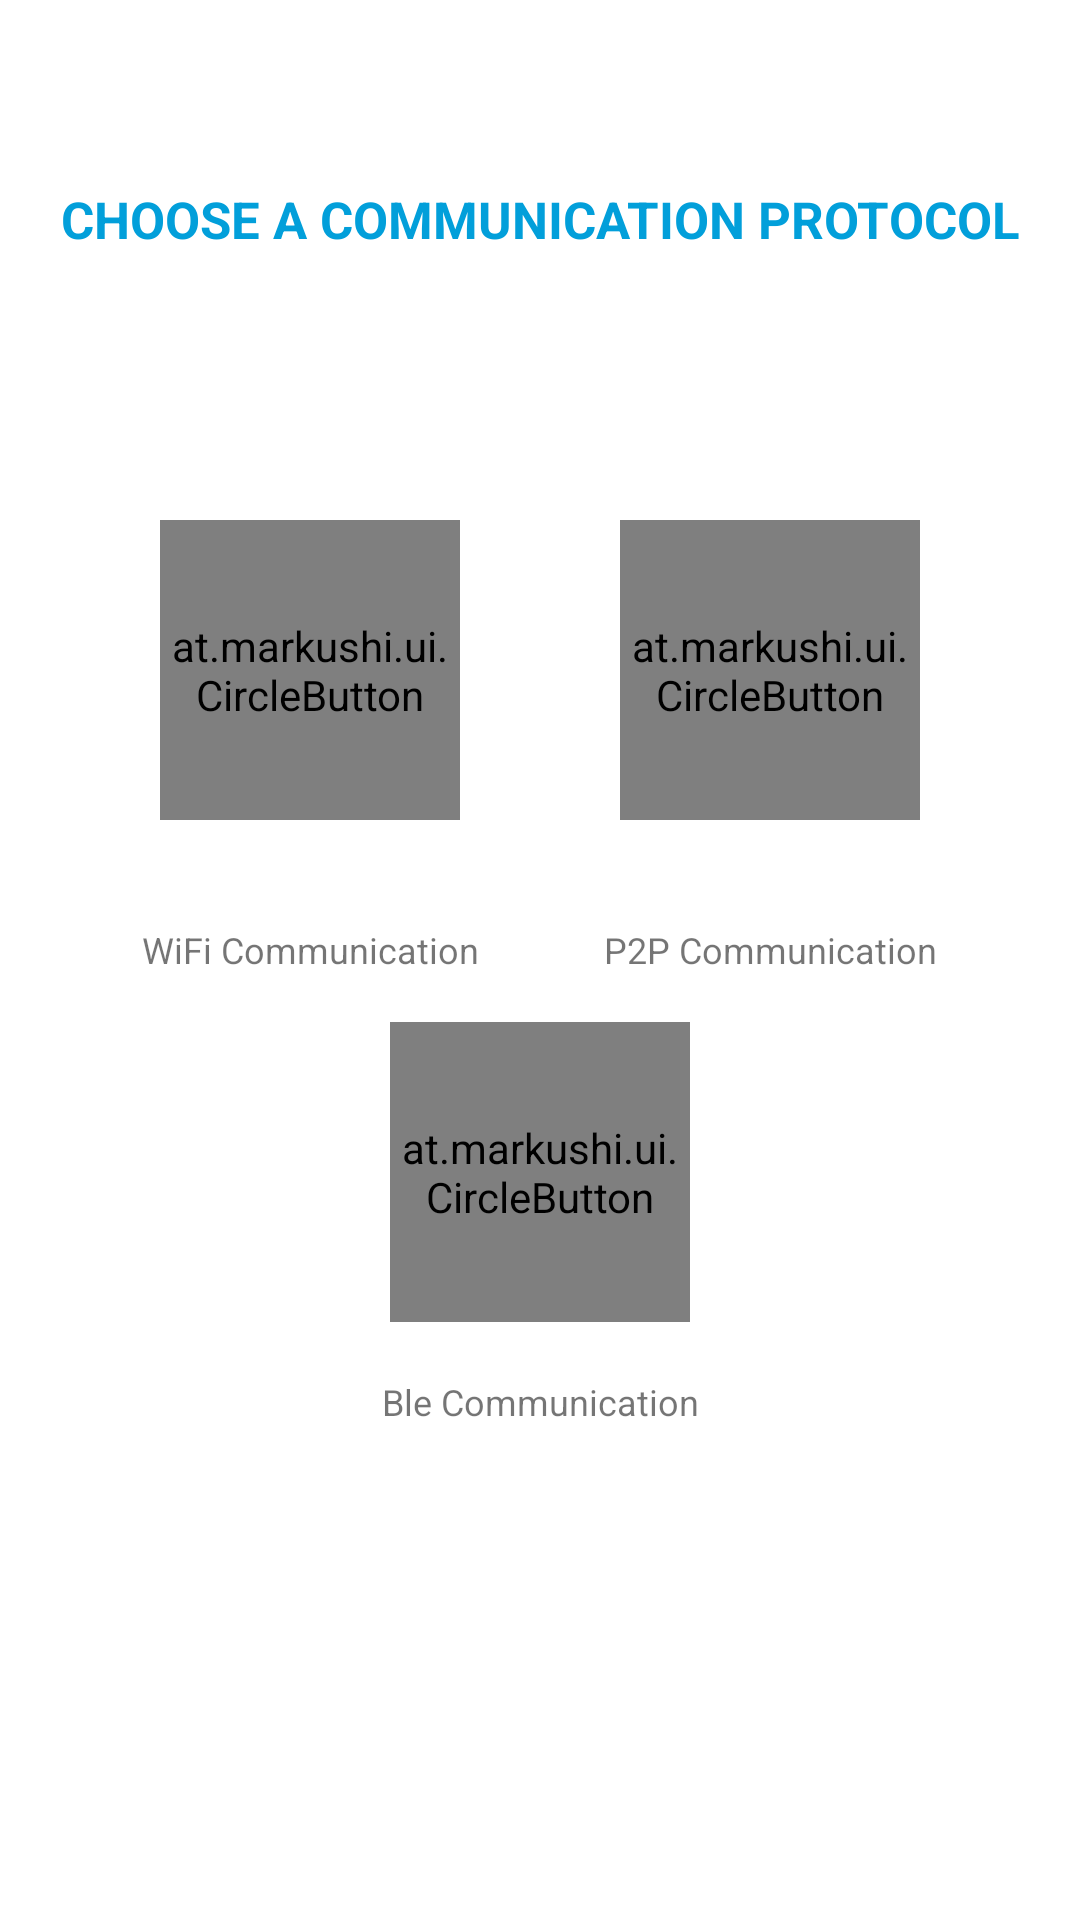

Reconstruct the res/layout file that produces this screen, plus the resources it refers to.
<!-- AndroidManifest.xml: fallback theme Theme.MaterialComponents.DayNight.NoActionBar -->
<!-- res/layout/content_comms_chooser.xml -->
<?xml version="1.0" encoding="utf-8"?>
<androidx.constraintlayout.widget.ConstraintLayout xmlns:android="http://schemas.android.com/apk/res/android"
    android:layout_width="match_parent"
    android:layout_height="match_parent"
    xmlns:tools="http://schemas.android.com/tools"
    xmlns:app="http://schemas.android.com/apk/res-auto">

    <TextView
        android:layout_width="wrap_content"
        android:layout_height="wrap_content"
        android:textAllCaps="true"
        android:textStyle="bold"
        android:textColor="@color/title_color"
        android:textSize="@dimen/title_size_small"
        android:text="Choose A Communication Protocol"
        app:layout_constraintTop_toTopOf="parent"
        app:layout_constraintBottom_toBottomOf="parent"
        app:layout_constraintStart_toStartOf="parent"
        app:layout_constraintEnd_toEndOf="parent"
        app:layout_constraintVertical_bias="0.1"/>

    <at.markushi.ui.CircleButton
        android:scaleType="fitXY"
        android:layout_width="100dp"
        android:layout_height="100dp"
        android:layout_gravity="center"
        android:layout_marginTop="@dimen/activity_vertical_margin"
        android:id="@+id/buttonSelectWLAN"
        android:src="@drawable/ic_wifi_24dp"
        app:cb_color="@color/title_color"
        app:cb_pressedRingWidth="8dip"
        app:layout_constraintTop_toTopOf="parent"
        app:layout_constraintBottom_toBottomOf="parent"
        app:layout_constraintStart_toStartOf="parent"
        app:layout_constraintEnd_toStartOf="@id/buttonSelectP2P"
        app:layout_constraintVertical_bias="0.3" />

    <TextView
        android:id="@+id/textSelectWIFI"
        android:layout_width="wrap_content"
        android:layout_height="wrap_content"
        android:textSize="12sp"
        android:text="WiFi Communication"
        app:layout_constraintTop_toBottomOf="@id/buttonSelectWLAN"
        app:layout_constraintBottom_toBottomOf="parent"
        app:layout_constraintStart_toStartOf="@id/buttonSelectWLAN"
        app:layout_constraintEnd_toEndOf="@id/buttonSelectWLAN"
        app:layout_constraintVertical_bias="0.1"/>

    <at.markushi.ui.CircleButton
        android:scaleType="fitXY"
        android:layout_width="100dp"
        android:layout_height="100dp"
        android:layout_gravity="center"
        android:layout_marginTop="@dimen/activity_vertical_margin"
        android:id="@+id/buttonSelectP2P"
        android:src="@drawable/ic_wifi_direct_24dp"
        android:background="@color/transparent"
        app:cb_color="@color/title_color"
        app:cb_pressedRingWidth="8dip"
        app:layout_constraintTop_toTopOf="parent"
        app:layout_constraintBottom_toBottomOf="parent"
        app:layout_constraintStart_toEndOf="@id/buttonSelectWLAN"
        app:layout_constraintEnd_toEndOf="parent"
        app:layout_constraintVertical_bias="0.3" />

    <TextView
        android:id="@+id/textSelectP2P"
        android:layout_width="wrap_content"
        android:layout_height="wrap_content"
        android:textSize="12sp"
        android:text="P2P Communication"
        app:layout_constraintTop_toBottomOf="@id/buttonSelectWLAN"
        app:layout_constraintBottom_toBottomOf="parent"
        app:layout_constraintStart_toStartOf="@id/buttonSelectP2P"
        app:layout_constraintEnd_toEndOf="@id/buttonSelectP2P"
        app:layout_constraintVertical_bias="0.1"/>

    <at.markushi.ui.CircleButton
        android:scaleType="fitXY"
        android:layout_width="100dp"
        android:layout_height="100dp"
        android:layout_gravity="center"
        android:layout_marginTop="@dimen/activity_vertical_margin"
        android:id="@+id/buttonSelectBLE"
        android:src="@drawable/ic_bluetooth_searching_24dp"
        app:cb_color="@color/title_color"
        app:cb_pressedRingWidth="8dip"
        app:layout_constraintTop_toBottomOf="@id/textSelectWIFI"
        app:layout_constraintBottom_toBottomOf="parent"
        app:layout_constraintStart_toStartOf="parent"
        app:layout_constraintEnd_toEndOf="parent"
        app:layout_constraintVertical_bias="0"
        />

    <TextView
        android:id="@+id/textSelectBLE"
        android:layout_width="wrap_content"
        android:layout_height="wrap_content"
        android:textSize="12sp"
        android:text="Ble Communication"
        app:layout_constraintTop_toBottomOf="@id/buttonSelectBLE"
        app:layout_constraintBottom_toBottomOf="parent"
        app:layout_constraintStart_toStartOf="parent"
        app:layout_constraintEnd_toEndOf="parent"
        app:layout_constraintVertical_bias="0.1"/>


</androidx.constraintlayout.widget.ConstraintLayout>
<!-- resources referenced by this layout -->
<resources>
  <color name="title_color">#029FDA</color>
  <color name="transparent">@android:color/transparent</color>
  <dimen name="activity_vertical_margin">16dp</dimen>
  <dimen name="title_size_small">17sp</dimen>
  <!-- drawable ic_bluetooth_searching_24dp (drawable) -->
  <vector android:height="64dp" android:tint="#FFFFFF"
      android:viewportHeight="24.0" android:viewportWidth="24.0"
      android:width="64dp" xmlns:android="http://schemas.android.com/apk/res/android">
      <path android:fillColor="#FF000000" android:pathData="M14.24,12.01l2.32,2.32c0.28,-0.72 0.44,-1.51 0.44,-2.33 0,-0.82 -0.16,-1.59 -0.43,-2.31l-2.33,2.32zM19.53,6.71l-1.26,1.26c0.63,1.21 0.98,2.57 0.98,4.02s-0.36,2.82 -0.98,4.02l1.2,1.2c0.97,-1.54 1.54,-3.36 1.54,-5.31 -0.01,-1.89 -0.55,-3.67 -1.48,-5.19zM15.71,7.71L10,2L9,2v7.59L4.41,5 3,6.41 8.59,12 3,17.59 4.41,19 9,14.41L9,22h1l5.71,-5.71 -4.3,-4.29 4.3,-4.29zM11,5.83l1.88,1.88L11,9.59L11,5.83zM12.88,16.29L11,18.17v-3.76l1.88,1.88z"/>
  </vector>
  <!-- drawable ic_wifi_24dp (drawable) -->
  <vector android:height="64dp" android:tint="#FFFFFF"
      android:viewportHeight="24.0" android:viewportWidth="24.0"
      android:width="64dp" xmlns:android="http://schemas.android.com/apk/res/android">
      <path android:fillColor="#FF000000" android:pathData="M1,9l2,2c4.97,-4.97 13.03,-4.97 18,0l2,-2C16.93,2.93 7.08,2.93 1,9zM9,17l3,3 3,-3c-1.65,-1.66 -4.34,-1.66 -6,0zM5,13l2,2c2.76,-2.76 7.24,-2.76 10,0l2,-2C15.14,9.14 8.87,9.14 5,13z"/>
  </vector>
  <!-- drawable ic_wifi_direct_24dp (drawable) -->
  <vector android:height="64dp" android:tint="#FFFFFF"
      android:viewportHeight="24.0" android:viewportWidth="24.0"
      android:width="64dp" xmlns:android="http://schemas.android.com/apk/res/android">
      <path android:fillColor="#FF000000" android:pathData="M6,3L3,3v3c1.66,0 3,-1.34 3,-3zM14,3h-2c0,4.97 -4.03,9 -9,9v2c6.08,0 11,-4.93 11,-11zM10,3L8,3c0,2.76 -2.24,5 -5,5v2c3.87,0 7,-3.13 7,-7zM10,21h2c0,-4.97 4.03,-9 9,-9v-2c-6.07,0 -11,4.93 -11,11zM18,21h3v-3c-1.66,0 -3,1.34 -3,3zM14,21h2c0,-2.76 2.24,-5 5,-5v-2c-3.87,0 -7,3.13 -7,7z"/>
  </vector>
</resources>
